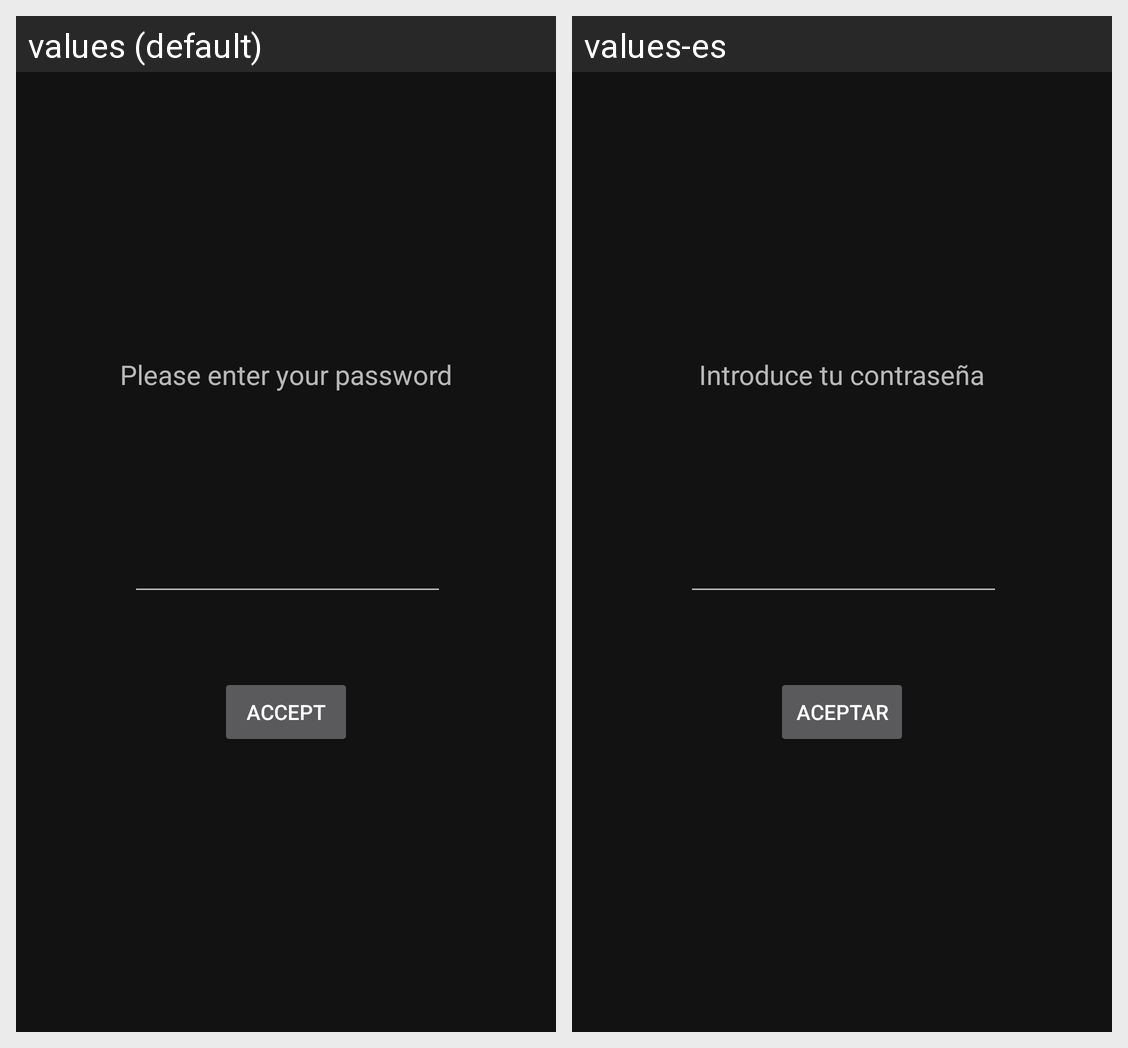

Translations of the strings shown on this Android screen, per locale in the grid:
Android screen res/layout/fragment_password.xml rendered under 2 locales, left to right: values (default), values-es. Device: Nexus 5 (rendered at 1080×1920; each locale shown at half size, 540×960, under a caption strip naming it); theme AppTheme.NoActionBar.
Strings drawn on this screen, with the default value and each locale's value (text and hints the layout hard-codes, and strings that could not be matched under every locale, appear in the picture but are not listed):

message_password_fragment
  values: Please enter your password
  values-es: Introduce tu contraseña

accept_password
  values: Accept
  values-es: Aceptar
